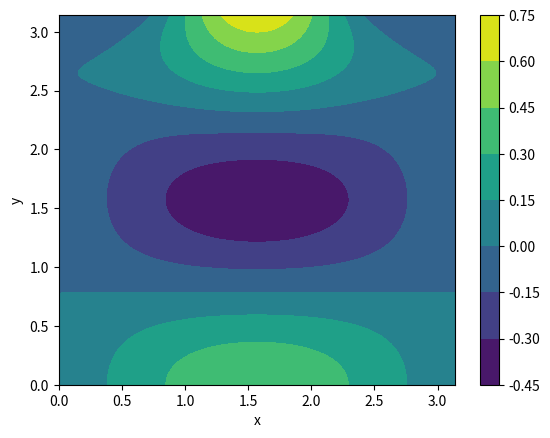

The matplotlib source for this figure:
import numpy as np
import matplotlib.pyplot as plt

def u(x, y):
    return -(np.sin(x)*(-0.4)*np.cos(2*y) + np.sin(3 * x) * ((np.exp(3 * y) + np.exp(-3 * y)) / (3 * (np.exp(3 * np.pi) - np.exp(-3 * np.pi)))))

x = np.linspace(0, np.pi, 100)
y = np.linspace(0, np.pi, 100)

X, Y = np.meshgrid(x, y)
nu = u(X, Y)
plt.contourf(X, Y, nu)
plt.colorbar()
plt.xlabel('x')
plt.ylabel('y')
plt.show()